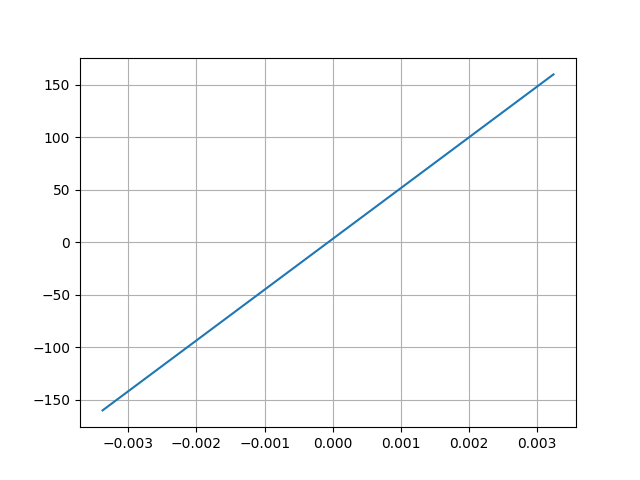

Source data for this figure (header and first rows):
Desplacment, Force
0.003239, 159.7
-0.003379, -160.4
